Labelled photos from "processed", an image-classification folder in Devaguru11/kidney-stone-cnn. The possible labels are: cyst, normal, stone, tumour.

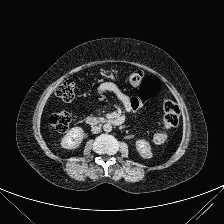
Label: stone

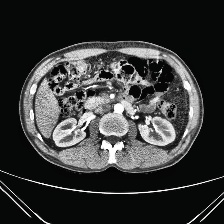
Label: normal

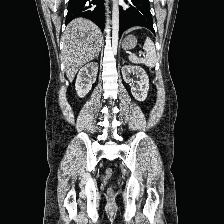
Label: normal

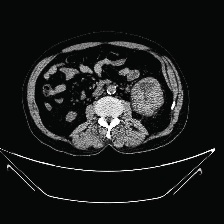
Label: cyst

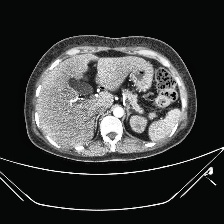
Label: normal

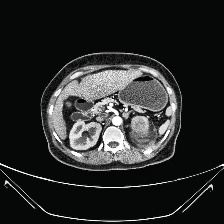
Label: tumour
